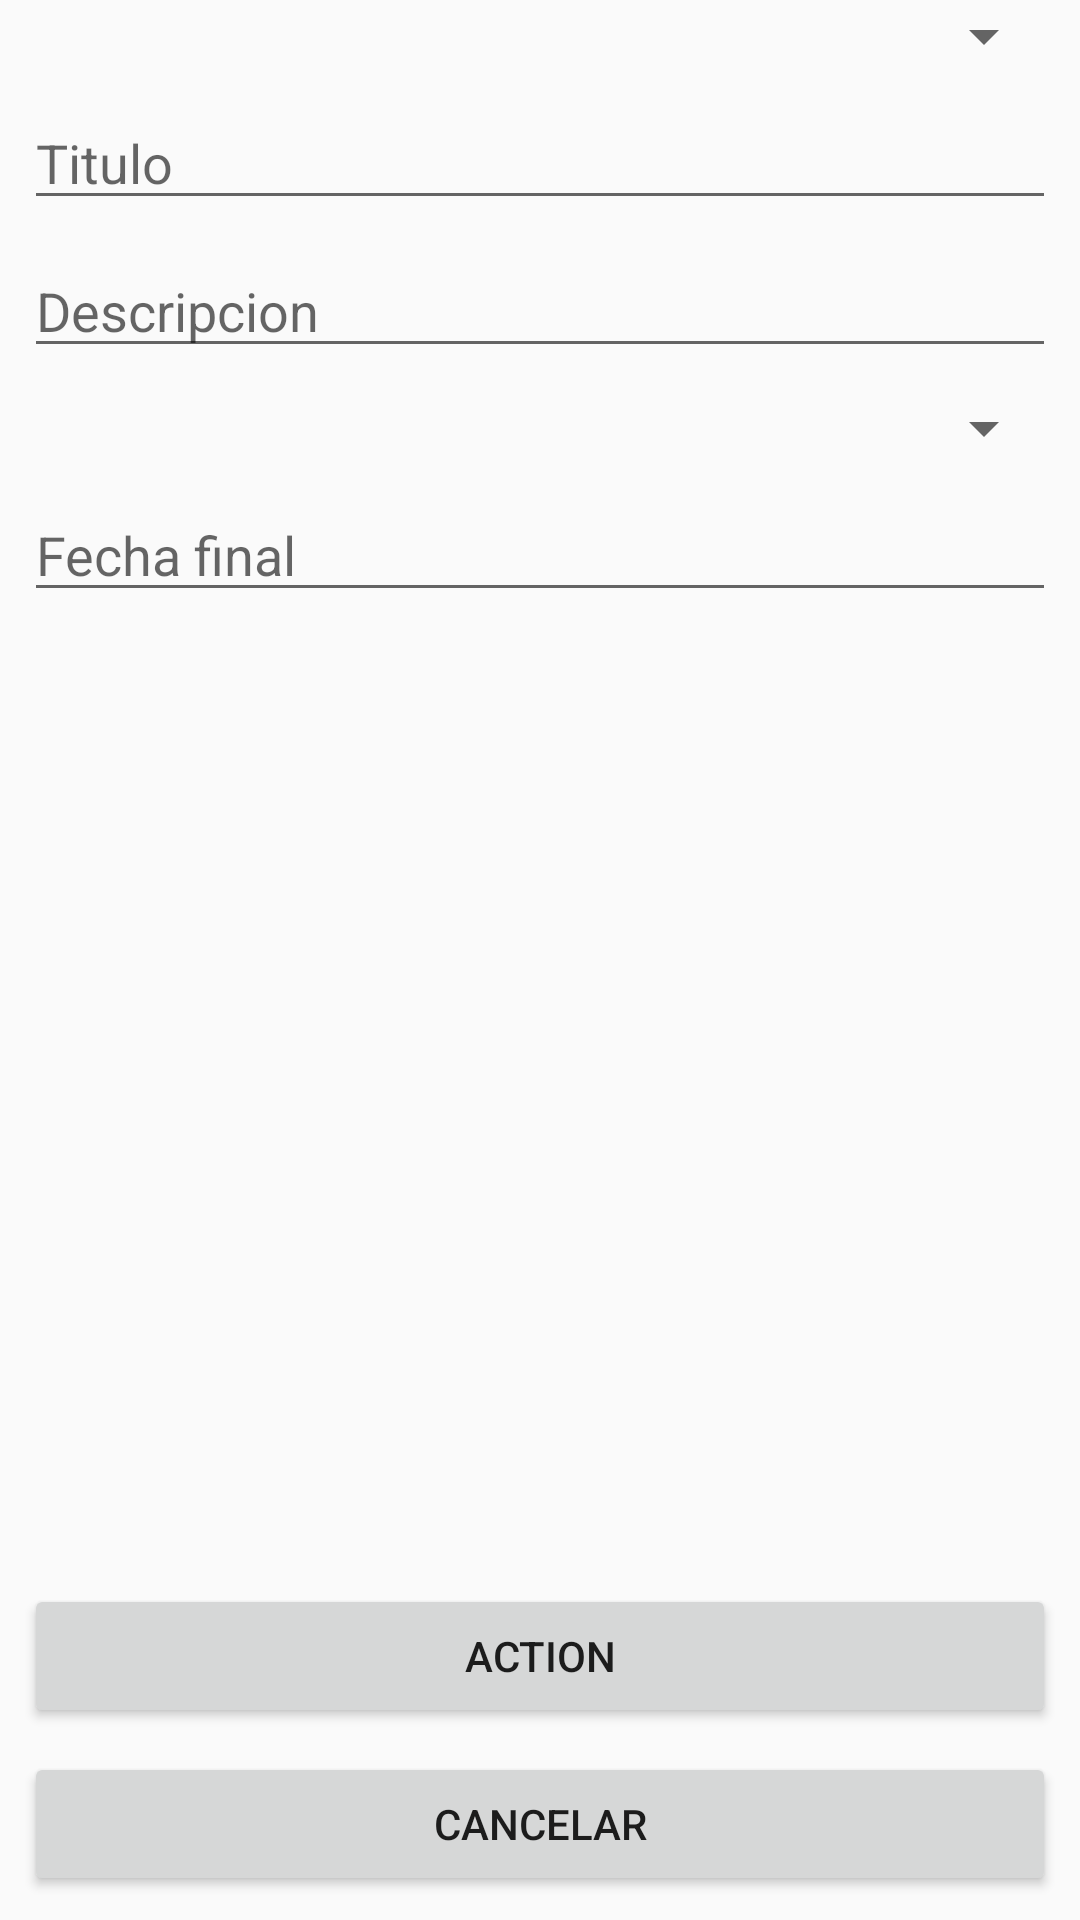

Android layout source for this screen:
<!-- AndroidManifest.xml: application theme AppTheme -->
<!-- res/layout/fragment_form_task.xml -->
<?xml version="1.0" encoding="utf-8"?>
<FrameLayout xmlns:android="http://schemas.android.com/apk/res/android"
             xmlns:app="http://schemas.android.com/apk/res-auto"
             xmlns:tools="http://schemas.android.com/tools"
             android:layout_width="match_parent"
             android:layout_height="match_parent"
             tools:context=".ui.fragments.FormTaskFragment">

    <android.support.constraint.ConstraintLayout
            android:layout_width="match_parent"
            android:layout_height="match_parent">
        <EditText
                android:id="@+id/txt_frag_form_task_title"
                android:layout_width="0dp"
                android:layout_height="wrap_content"
                android:layout_marginStart="8dp"
                android:layout_marginTop="8dp"
                android:layout_marginEnd="8dp"
                android:ems="10"
                android:hint="Titulo"
                android:inputType="textPersonName"
                app:layout_constraintEnd_toEndOf="parent"
                app:layout_constraintStart_toStartOf="parent"
                app:layout_constraintTop_toBottomOf="@+id/sp_frag_form_task_project"/>
        <EditText
                android:id="@+id/txt_frag_form_task_description"
                android:layout_width="0dp"
                android:layout_height="wrap_content"
                android:layout_marginStart="8dp"
                android:layout_marginTop="8dp"
                android:layout_marginEnd="8dp"
                android:ems="10"
                android:hint="Descripcion"
                android:inputType="textPersonName"
                app:layout_constraintEnd_toEndOf="parent"
                app:layout_constraintStart_toStartOf="parent"
                app:layout_constraintTop_toBottomOf="@+id/txt_frag_form_task_title"/>
        <EditText
                android:id="@+id/date_frag_form_task_final"
                android:layout_width="0dp"
                android:layout_height="wrap_content"
                android:layout_marginStart="8dp"
                android:layout_marginTop="8dp"
                android:layout_marginEnd="8dp"
                android:ems="10"
                android:inputType="date"
                android:focusable="false"
                android:clickable="true"
                app:layout_constraintEnd_toEndOf="parent"
                app:layout_constraintStart_toStartOf="parent"
                app:layout_constraintTop_toBottomOf="@+id/sp_frag_form_task_urgency" android:hint="Fecha final"/>
        <Spinner
                android:id="@+id/sp_frag_form_task_urgency"
                android:layout_width="0dp"
                android:layout_height="wrap_content"
                android:layout_marginStart="8dp"
                android:layout_marginTop="8dp"
                android:layout_marginEnd="8dp"
                app:layout_constraintEnd_toEndOf="parent"
                app:layout_constraintStart_toStartOf="parent"
                app:layout_constraintTop_toBottomOf="@+id/txt_frag_form_task_description"/>
        <Spinner
                android:id="@+id/sp_frag_form_task_project"
                android:layout_width="0dp"
                android:layout_height="wrap_content"
                android:layout_marginStart="8dp"
                android:layout_marginEnd="8dp"
                app:layout_constraintEnd_toEndOf="parent"
                app:layout_constraintStart_toStartOf="parent"
                app:layout_constraintTop_toTopOf="parent"/>
        <Button
                android:id="@+id/btn_frag_form_task_action"
                android:layout_width="0dp"
                android:layout_height="wrap_content"
                android:layout_marginStart="8dp"
                android:layout_marginEnd="8dp"
                android:layout_marginBottom="8dp"
                android:text="Action"
                app:layout_constraintBottom_toTopOf="@+id/btn_frag_form_task_cancel"
                app:layout_constraintEnd_toEndOf="parent"
                app:layout_constraintStart_toStartOf="parent"/>
        <Button
                android:id="@+id/btn_frag_form_task_cancel"
                android:layout_width="0dp"
                android:layout_height="wrap_content"
                android:layout_marginStart="8dp"
                android:layout_marginEnd="8dp"
                android:layout_marginBottom="8dp"
                android:text="Cancelar"
                app:layout_constraintBottom_toBottomOf="parent"
                app:layout_constraintEnd_toEndOf="parent"
                app:layout_constraintStart_toStartOf="parent"/>
    </android.support.constraint.ConstraintLayout>
</FrameLayout>
<!-- resources referenced by this layout -->
<resources>
  <style name="AppTheme" parent="Theme.AppCompat.Light.NoActionBar">
          
  		<item name="colorPrimary">@color/color001</item>
          <item name="colorPrimaryDark">@color/color005</item>
          <item name="colorAccent">@color/color003</item>
  		
  		<item name="android:windowDrawsSystemBarBackgrounds">true</item>
  		<item name="android:statusBarColor">@android:color/black</item>
      </style>
  <color name="color001">#B34622</color>
  <color name="color005">#566DFF</color>
  <color name="color003">#FF4F16</color>
</resources>
